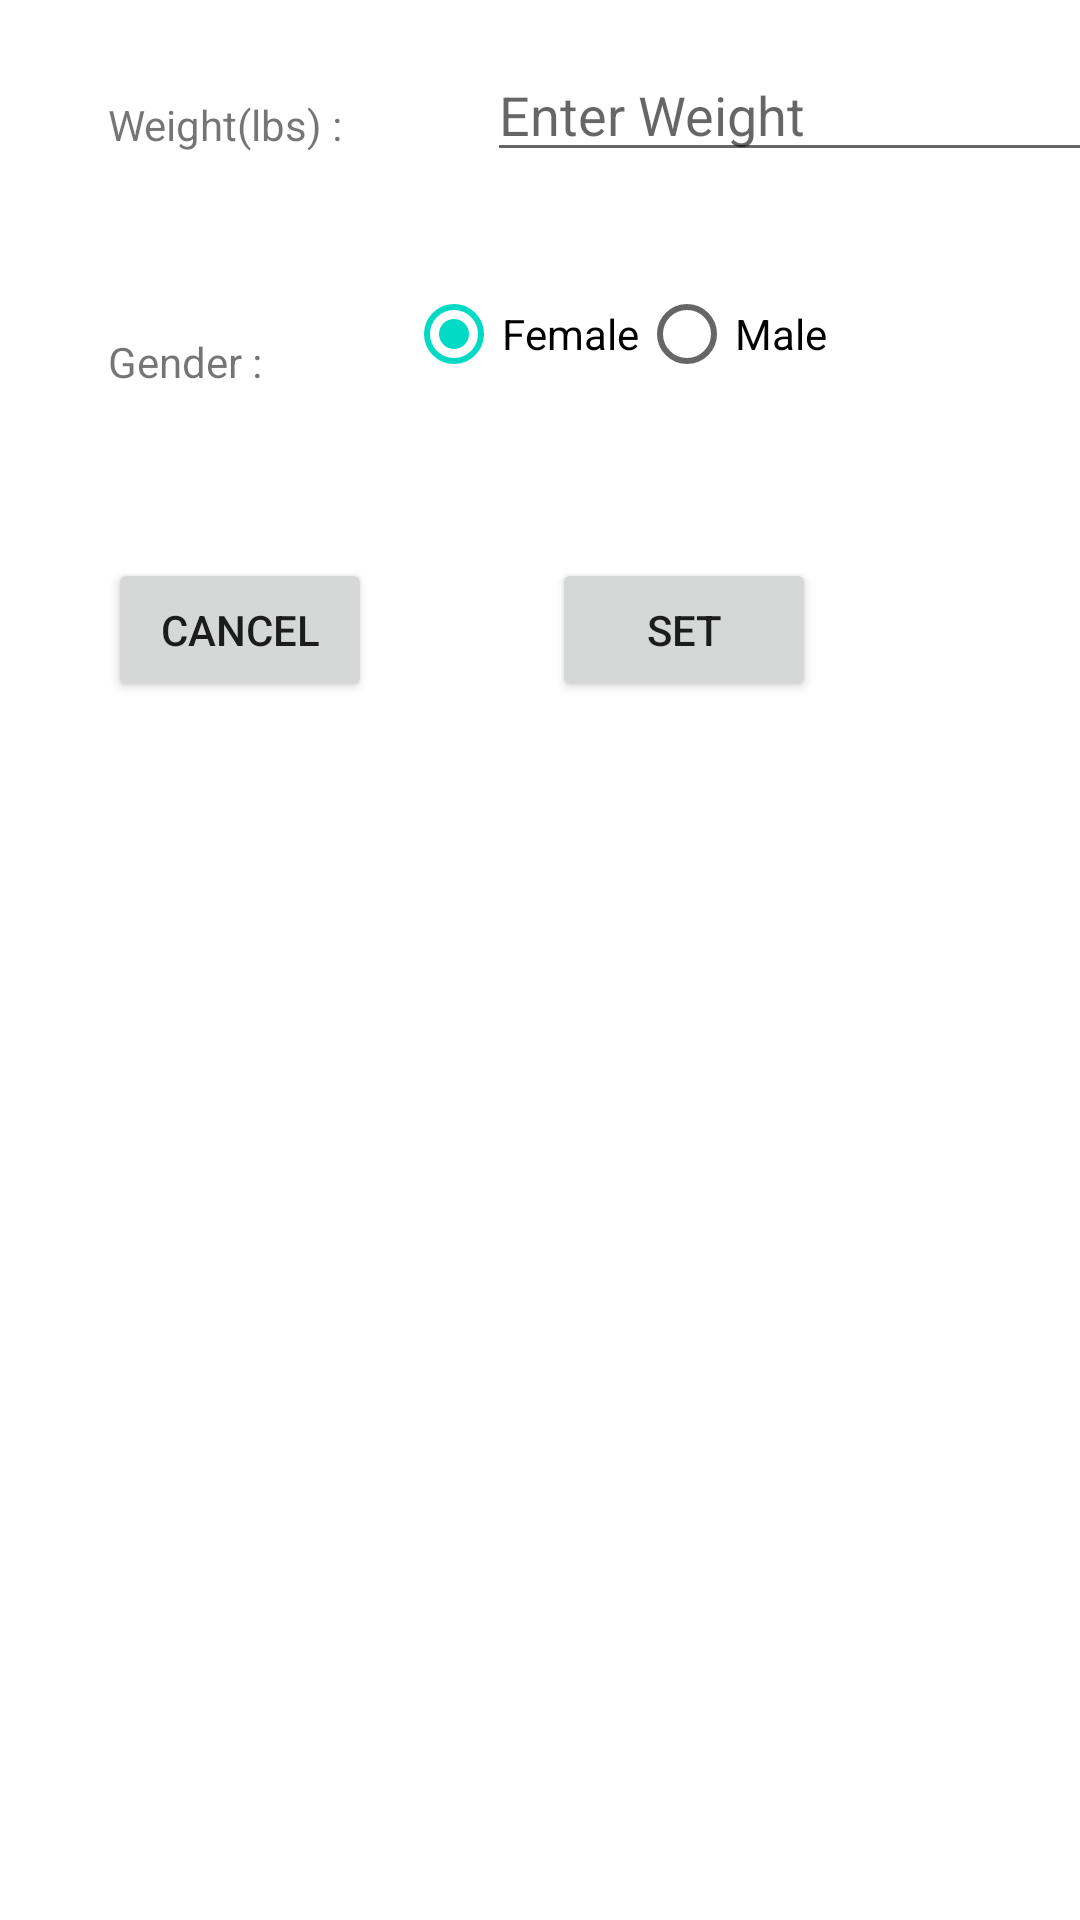

This screen was rendered from an Android layout file. Write that file and the resources it references.
<!-- AndroidManifest.xml: application theme Theme.HW_04 -->
<!-- res/layout/fragment_set_profile.xml -->
<?xml version="1.0" encoding="utf-8"?>
<androidx.constraintlayout.widget.ConstraintLayout xmlns:android="http://schemas.android.com/apk/res/android"
    xmlns:app="http://schemas.android.com/apk/res-auto"
    xmlns:tools="http://schemas.android.com/tools"
    android:layout_width="match_parent"
    android:layout_height="match_parent"
    tools:context=".SetProfileFrag">

    <TextView
        android:id="@+id/weightSet"
        android:layout_width="wrap_content"
        android:layout_height="wrap_content"
        android:layout_marginStart="36dp"
        android:layout_marginTop="32dp"
        android:text="Weight(lbs) :"
        app:layout_constraintStart_toStartOf="parent"
        app:layout_constraintTop_toTopOf="parent" />

    <EditText
        android:id="@+id/enterWeight"
        android:layout_width="wrap_content"
        android:layout_height="wrap_content"
        android:layout_marginStart="48dp"
        android:layout_marginTop="16dp"
        android:ems="10"
        android:hint="@string/enter_weight"
        android:inputType="textPersonName"
        app:layout_constraintStart_toEndOf="@+id/weightSet"
        app:layout_constraintTop_toTopOf="parent" />

    <RadioGroup
        android:id="@+id/radioGroupGender"
        android:layout_width="wrap_content"
        android:layout_height="wrap_content"
        android:layout_marginStart="48dp"
        android:layout_marginTop="30dp"
        android:checkedButton="@id/female"
        android:orientation='horizontal'
        app:layout_constraintStart_toEndOf="@+id/gender"
        app:layout_constraintTop_toBottomOf="@+id/enterWeight">

        <RadioButton
            android:id="@+id/female"
            android:layout_width="match_parent"
            android:layout_height="wrap_content"
            android:text="Female" />

        <RadioButton
            android:id="@+id/male"
            android:layout_width="match_parent"
            android:layout_height="wrap_content"
            android:text="Male" />
    </RadioGroup>

    <TextView
        android:id="@+id/gender"
        android:layout_width="wrap_content"
        android:layout_height="wrap_content"
        android:layout_marginStart="36dp"
        android:layout_marginTop="60dp"
        android:text="Gender :"
        app:layout_constraintStart_toStartOf="parent"
        app:layout_constraintTop_toBottomOf="@+id/weightSet" />

    <Button
        android:id="@+id/cancel"
        android:layout_width="wrap_content"
        android:layout_height="wrap_content"
        android:layout_marginStart="36dp"
        android:layout_marginTop="56dp"
        android:text="Cancel"
        app:layout_constraintStart_toStartOf="parent"
        app:layout_constraintTop_toBottomOf="@+id/gender" />

    <Button
        android:id="@+id/weightGender"
        android:layout_width="wrap_content"
        android:layout_height="wrap_content"
        android:layout_marginStart="60dp"
        android:layout_marginTop="56dp"
        android:text="Set"
        app:layout_constraintStart_toEndOf="@+id/cancel"
        app:layout_constraintTop_toBottomOf="@+id/gender" />

</androidx.constraintlayout.widget.ConstraintLayout>
<!-- resources referenced by this layout -->
<resources>
  <string name="enter_weight">Enter Weight</string>
  <style name="Theme.HW_04" parent="Theme.MaterialComponents.DayNight.DarkActionBar">
          
          <item name="colorPrimary">@color/purple_500</item>
          <item name="colorPrimaryVariant">@color/purple_700</item>
          <item name="colorOnPrimary">@color/white</item>
          
          <item name="colorSecondary">@color/teal_200</item>
          <item name="colorSecondaryVariant">@color/teal_700</item>
          <item name="colorOnSecondary">@color/black</item>
          
          <item name="android:statusBarColor" tools:targetApi="l">?attr/colorPrimaryVariant</item>
          
      </style>
  <!-- not gathered from this repository: default colours our renderer supplied (Android Studio template values) -->
  <color name="purple_500">#FF6200EE</color>
  <color name="purple_700">#FF3700B3</color>
  <color name="teal_200">#FF03DAC5</color>
  <color name="teal_700">#FF018786</color>
  <color name="black">#FF000000</color>
  <color name="white">#FFFFFFFF</color>
</resources>
